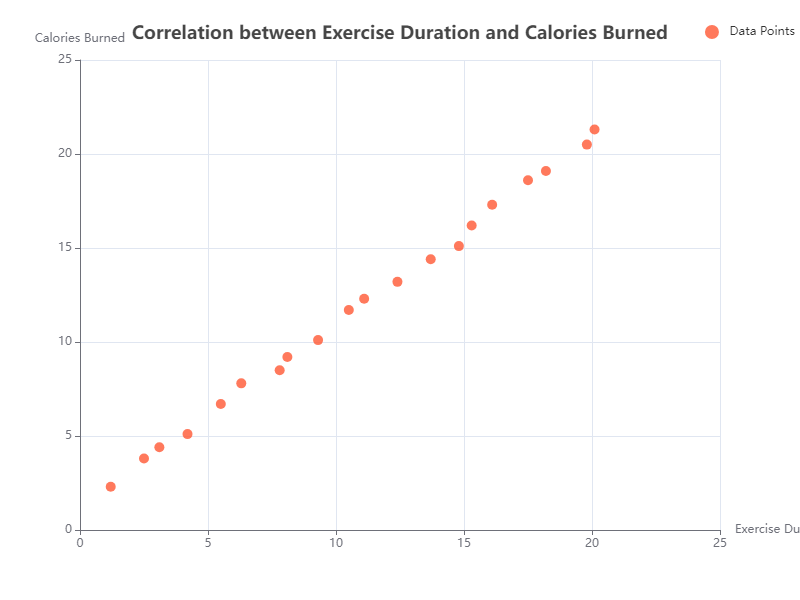

Values plotted in this chart, from the file beside it:
X, Y
1.2, 2.3
2.5, 3.8
3.1, 4.4
4.2, 5.1
5.5, 6.7
6.3, 7.8
7.8, 8.5
8.1, 9.2
9.3, 10.1
10.5, 11.7
11.1, 12.3
12.4, 13.2
13.7, 14.4
14.8, 15.1
15.3, 16.2
16.1, 17.3
17.5, 18.6
18.2, 19.1
19.8, 20.5
20.1, 21.3
